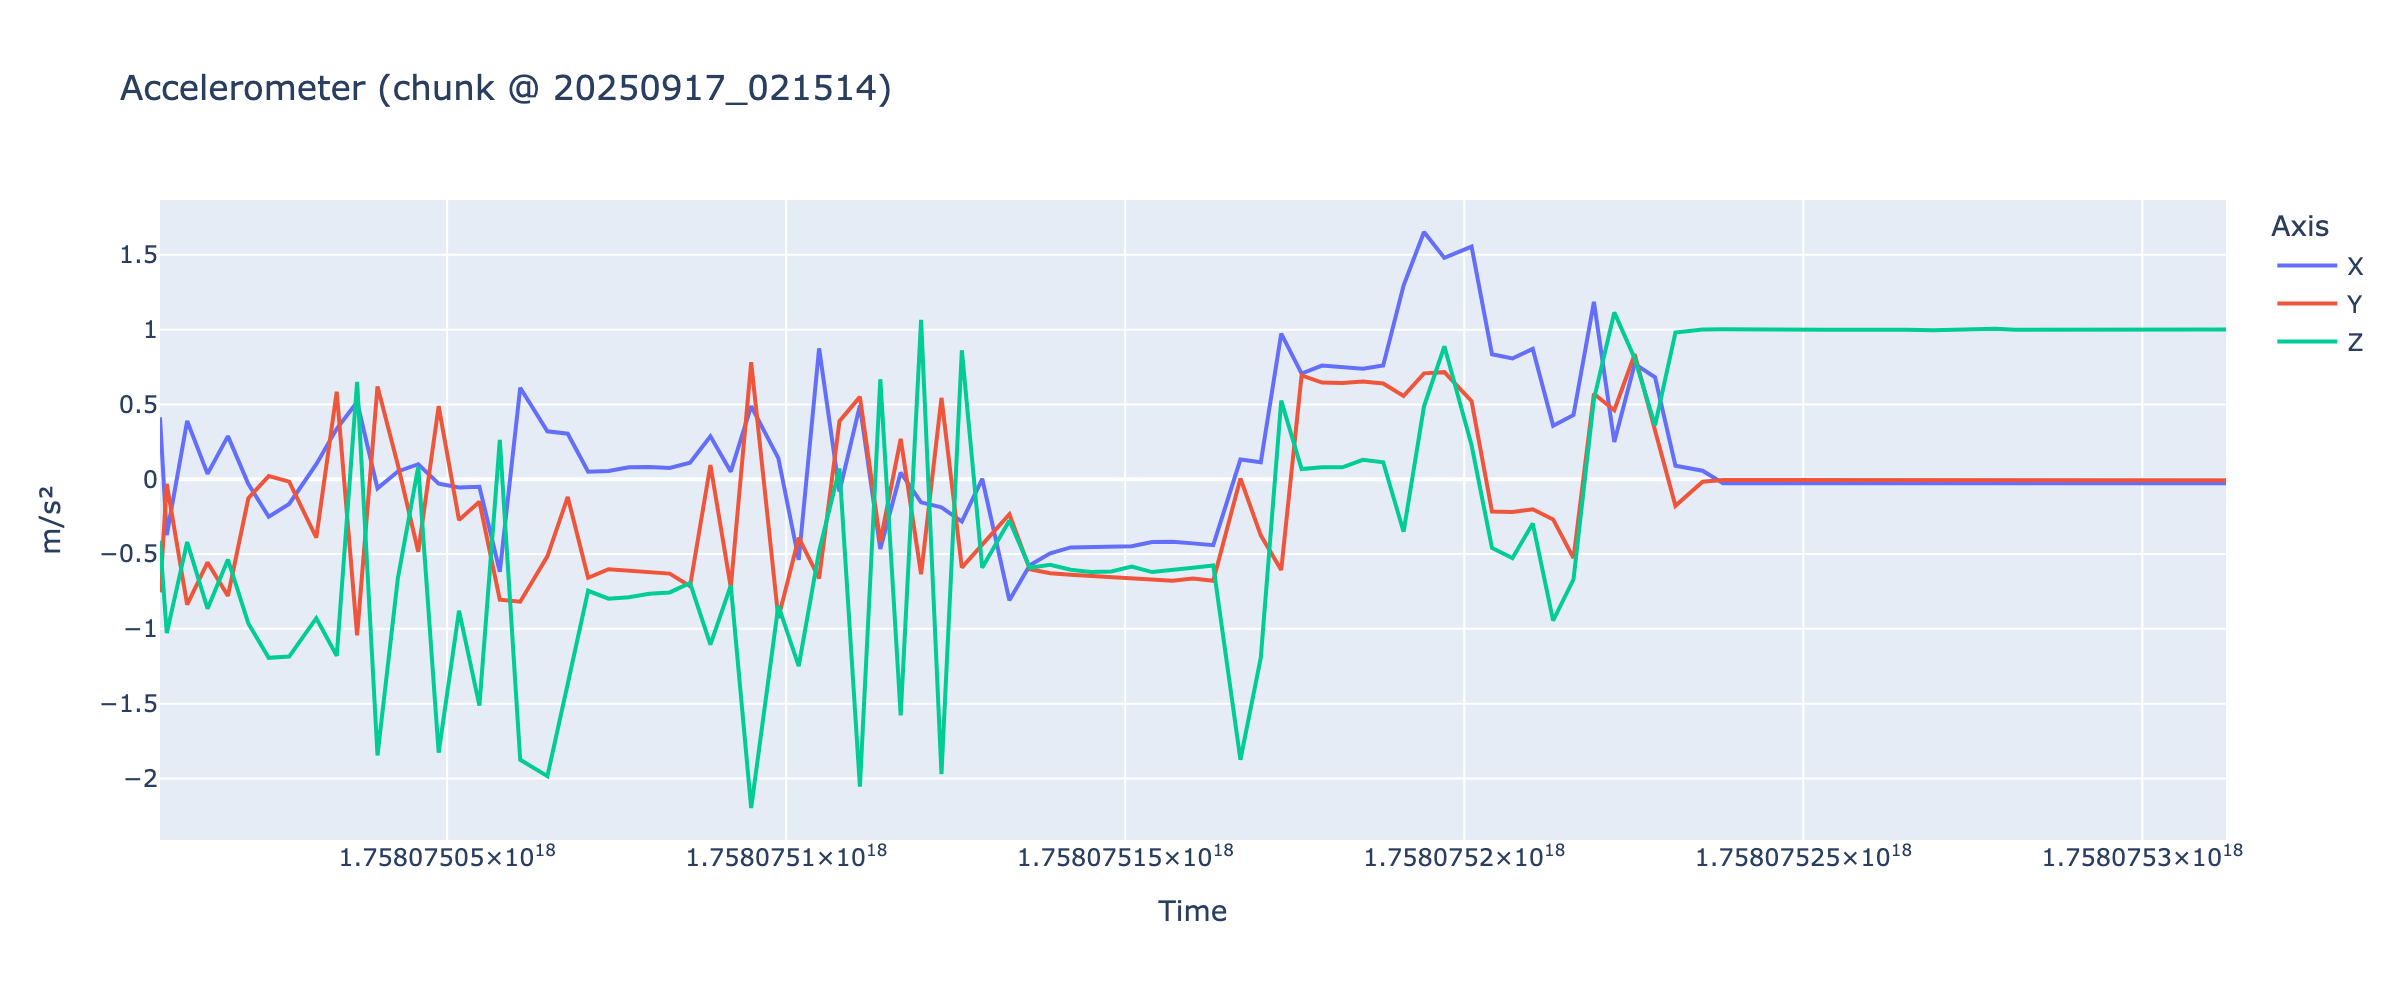

The data file committed next to this chart (first rows):
time, x, y, z
2025-09-17 02:10:07.658304, 0.4139, -0.7557, -0.4117
2025-09-17 02:10:08.659219, -0.3741, -0.03111, -1.029
2025-09-17 02:10:11.666298, 0.3898, -0.8388, -0.4198
2025-09-17 02:10:14.672544, 0.03613, -0.5559, -0.865
2025-09-17 02:10:17.677416, 0.2883, -0.7794, -0.5367
2025-09-17 02:10:20.688390, -0.03149, -0.1271, -0.9635
2025-09-17 02:10:23.693446, -0.2505, 0.02107, -1.194
2025-09-17 02:10:26.701679, -0.1654, -0.01601, -1.185
2025-09-17 02:10:30.707856, 0.1008, -0.3902, -0.9287
2025-09-17 02:10:33.718197, 0.3372, 0.5849, -1.18
2025-09-17 02:10:36.727678, 0.5167, -1.043, 0.6503
2025-09-17 02:10:39.733946, -0.06113, 0.6203, -1.846
2025-09-17 02:10:42.739104, 0.05203, 0.09467, -0.6608
2025-09-17 02:10:45.745315, 0.1008, -0.4848, 0.08289
2025-09-17 02:10:48.751971, -0.02936, 0.4882, -1.827
2025-09-17 02:10:51.756648, -0.0544, -0.2726, -0.8783
2025-09-17 02:10:54.764310, -0.04994, -0.1502, -1.514
2025-09-17 02:10:57.771211, -0.6181, -0.8054, 0.2631
2025-09-17 02:11:00.779482, 0.6117, -0.8184, -1.875
2025-09-17 02:11:04.786370, 0.3201, -0.5157, -1.984
2025-09-17 02:11:07.792684, 0.3044, -0.1182, -1.367
2025-09-17 02:11:10.798606, 0.05011, -0.6587, -0.7457
2025-09-17 02:11:13.804908, 0.05576, -0.6015, -0.798
2025-09-17 02:11:16.813454, 0.08043, -0.6136, -0.7884
2025-09-17 02:11:19.822125, 0.08238, -0.6239, -0.7661
2025-09-17 02:11:22.825080, 0.07532, -0.6306, -0.7565
2025-09-17 02:11:25.828075, 0.1102, -0.7144, -0.6937
2025-09-17 02:11:28.831511, 0.2875, 0.09511, -1.106
2025-09-17 02:11:31.835714, 0.05087, -0.7225, -0.7088
2025-09-17 02:11:34.840220, 0.4883, 0.7822, -2.197
2025-09-17 02:11:38.846341, 0.1409, -0.9281, -0.8448
2025-09-17 02:11:41.851028, -0.5391, -0.3904, -1.249
2025-09-17 02:11:44.857802, 0.8748, -0.6629, -0.4807
2025-09-17 02:11:47.863374, -0.08234, 0.3881, 0.07173
2025-09-17 02:11:50.874482, 0.4938, 0.5507, -2.055
2025-09-17 02:11:53.882570, -0.4662, -0.4176, 0.6686
2025-09-17 02:11:56.891397, 0.04419, 0.2699, -1.578
2025-09-17 02:11:59.897240, -0.1542, -0.6344, 1.065
2025-09-17 02:12:02.902773, -0.188, 0.5441, -1.971
2025-09-17 02:12:05.908457, -0.2829, -0.5905, 0.862
2025-09-17 02:12:08.915106, 0.003189, -0.4369, -0.592
2025-09-17 02:12:12.920962, -0.8092, -0.2341, -0.2761
2025-09-17 02:12:15.929066, -0.575, -0.6021, -0.5916
2025-09-17 02:12:18.935522, -0.4947, -0.6287, -0.5723
2025-09-17 02:12:21.941804, -0.4557, -0.6381, -0.6049
2025-09-17 02:12:24.948621, -0.4543, -0.6467, -0.6194
2025-09-17 02:12:27.956441, -0.4501, -0.6535, -0.6164
2025-09-17 02:12:30.960389, -0.4473, -0.6637, -0.583
2025-09-17 02:12:33.967088, -0.4191, -0.6734, -0.6205
2025-09-17 02:12:36.971729, -0.4182, -0.6789, -0.6012
2025-09-17 02:12:39.978248, -0.4286, -0.6628, -0.5912
2025-09-17 02:12:42.983711, -0.4409, -0.6786, -0.5763
2025-09-17 02:12:46.990479, 0.1316, 0.005676, -1.875
2025-09-17 02:12:49.995414, 0.1139, -0.3748, -1.192
2025-09-17 02:12:53.006097, 0.9737, -0.607, 0.5253
2025-09-17 02:12:56.011830, 0.7065, 0.6938, 0.0681
2025-09-17 02:12:59.018924, 0.76, 0.646, 0.08093
2025-09-17 02:13:02.034242, 0.7513, 0.6435, 0.08022
2025-09-17 02:13:05.040775, 0.7381, 0.6537, 0.1297
2025-09-17 02:13:08.046331, 0.7601, 0.64, 0.1139
... 40 more rows
